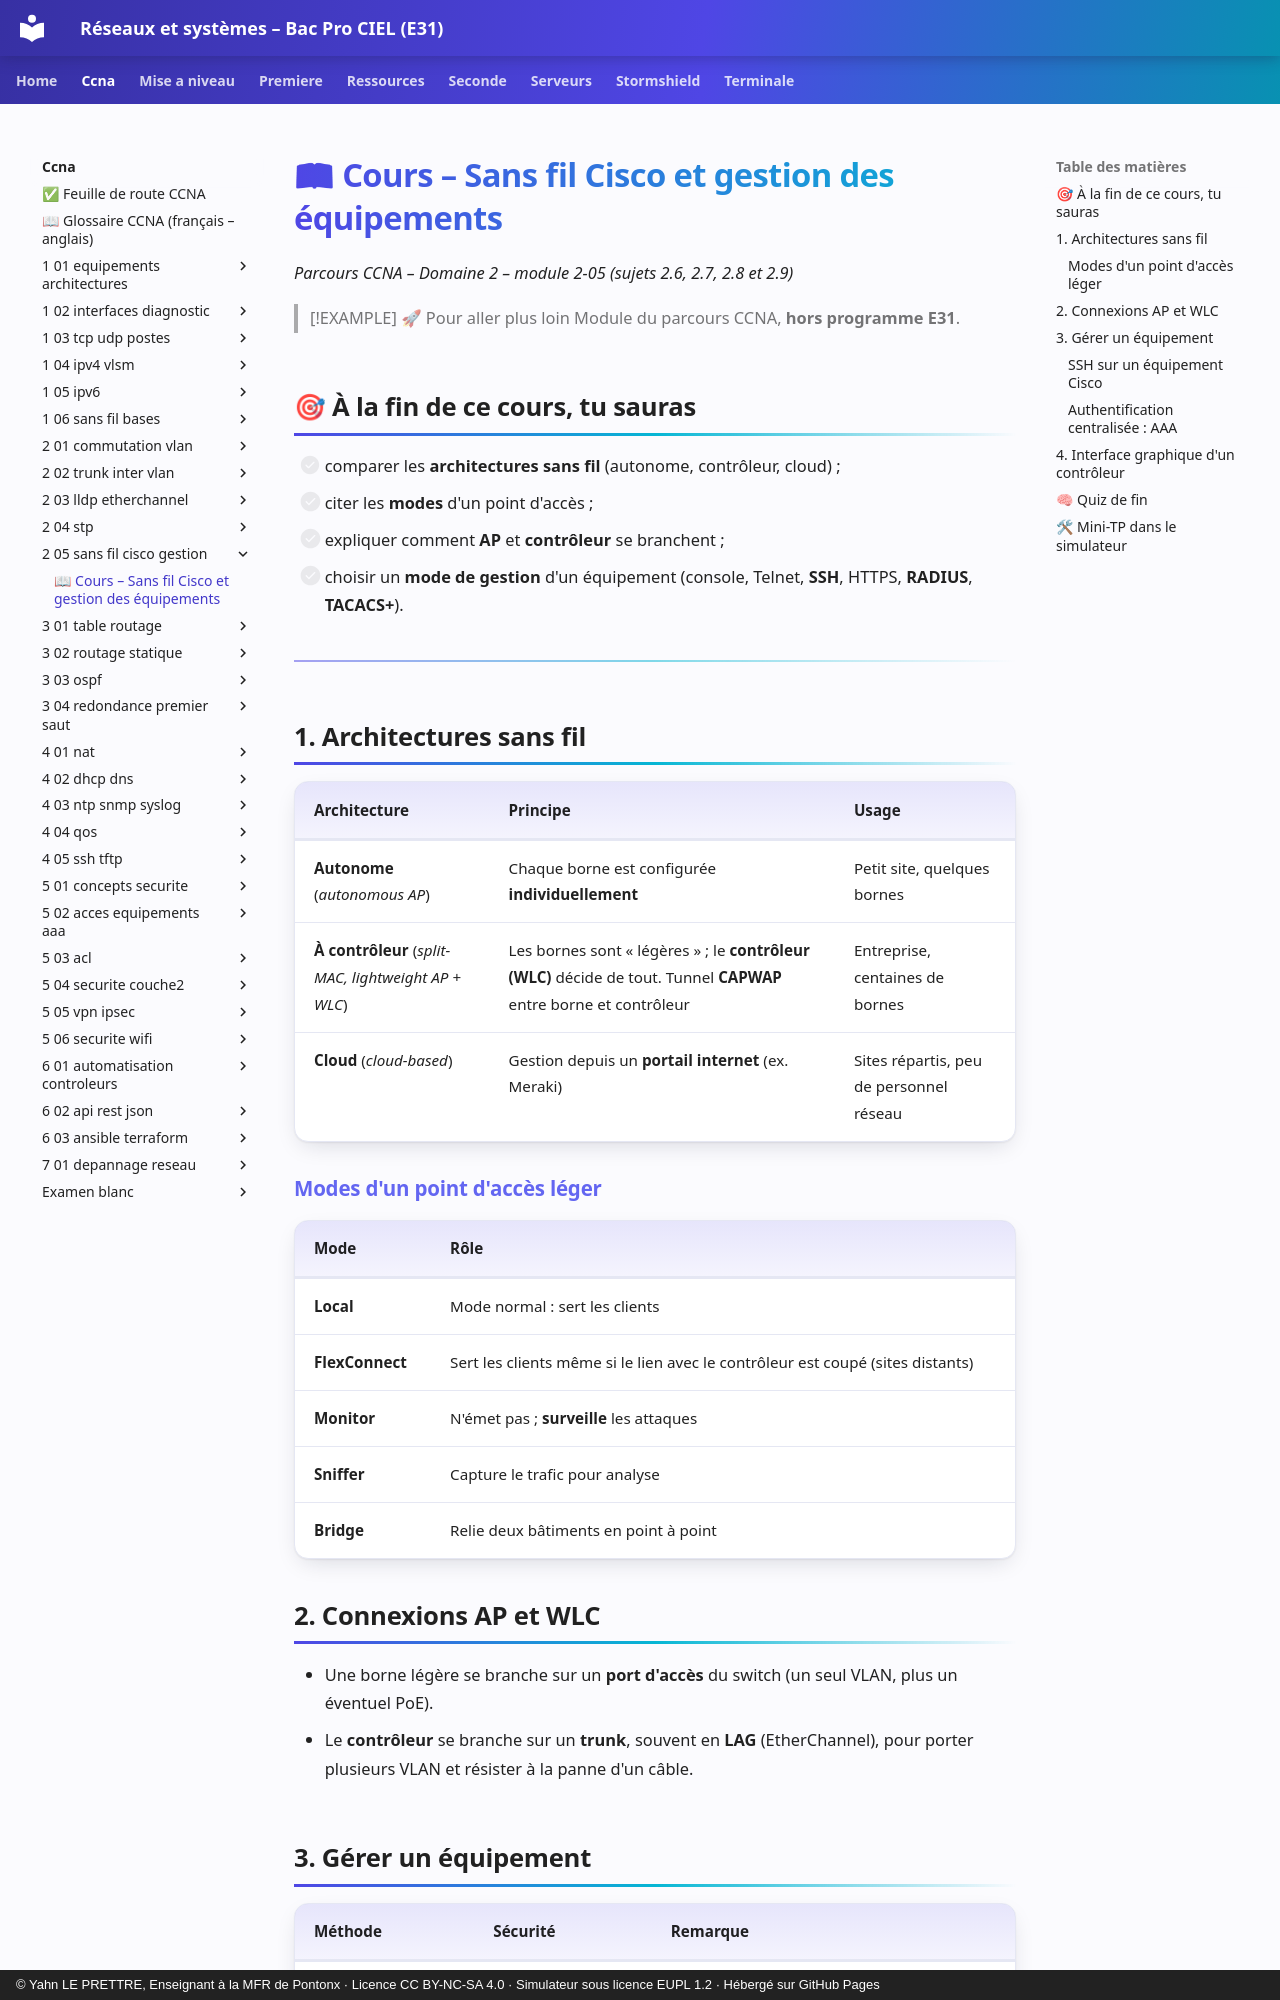

repository: YahnLP/bacprociel-reseau-systeme · page: ccna/2-05-sans-fil-cisco-gestion/01-cours/index.html · generator: mkdocs · copyright: © Yahn LE PRETTRE, Enseignant à la MFR de Pontonx · Licence CC BY-NC-SA 4.0 · Simulateur sous licence EUPL 1.2 · Hébergé sur GitHub Pages

# 📖 Cours – Sans fil Cisco et gestion des équipements

*Parcours CCNA – Domaine 2 – module 2-05 (sujets 2.6, 2.7, 2.8 et 2.9)*

> [!EXAMPLE] 🚀 Pour aller plus loin
> Module du parcours CCNA, **hors programme E31**.

## 🎯 À la fin de ce cours, tu sauras

- [ ] comparer les **architectures sans fil** (autonome, contrôleur, cloud) ;
- [ ] citer les **modes** d'un point d'accès ;
- [ ] expliquer comment **AP** et **contrôleur** se branchent ;
- [ ] choisir un **mode de gestion** d'un équipement (console, Telnet, **SSH**, HTTPS, **RADIUS**, **TACACS+**).

---

## 1. Architectures sans fil

| Architecture | Principe | Usage |
|---|---|---|
| **Autonome** (*autonomous AP*) | Chaque borne est configurée **individuellement** | Petit site, quelques bornes |
| **À contrôleur** (*split-MAC, lightweight AP + WLC*) | Les bornes sont « légères » ; le **contrôleur (WLC)** décide de tout. Tunnel **CAPWAP** entre borne et contrôleur | Entreprise, centaines de bornes |
| **Cloud** (*cloud-based*) | Gestion depuis un **portail internet** (ex. Meraki) | Sites répartis, peu de personnel réseau |

### Modes d'un point d'accès léger

| Mode | Rôle |
|---|---|
| **Local** | Mode normal : sert les clients |
| **FlexConnect** | Sert les clients même si le lien avec le contrôleur est coupé (sites distants) |
| **Monitor** | N'émet pas ; **surveille** les attaques |
| **Sniffer** | Capture le trafic pour analyse |
| **Bridge** | Relie deux bâtiments en point à point |

## 2. Connexions AP et WLC

- Une borne légère se branche sur un **port d'accès** du switch (un seul VLAN, plus un éventuel PoE).
- Le **contrôleur** se branche sur un **trunk**, souvent en **LAG** (EtherChannel), pour porter plusieurs VLAN et résister à la panne d'un câble.
